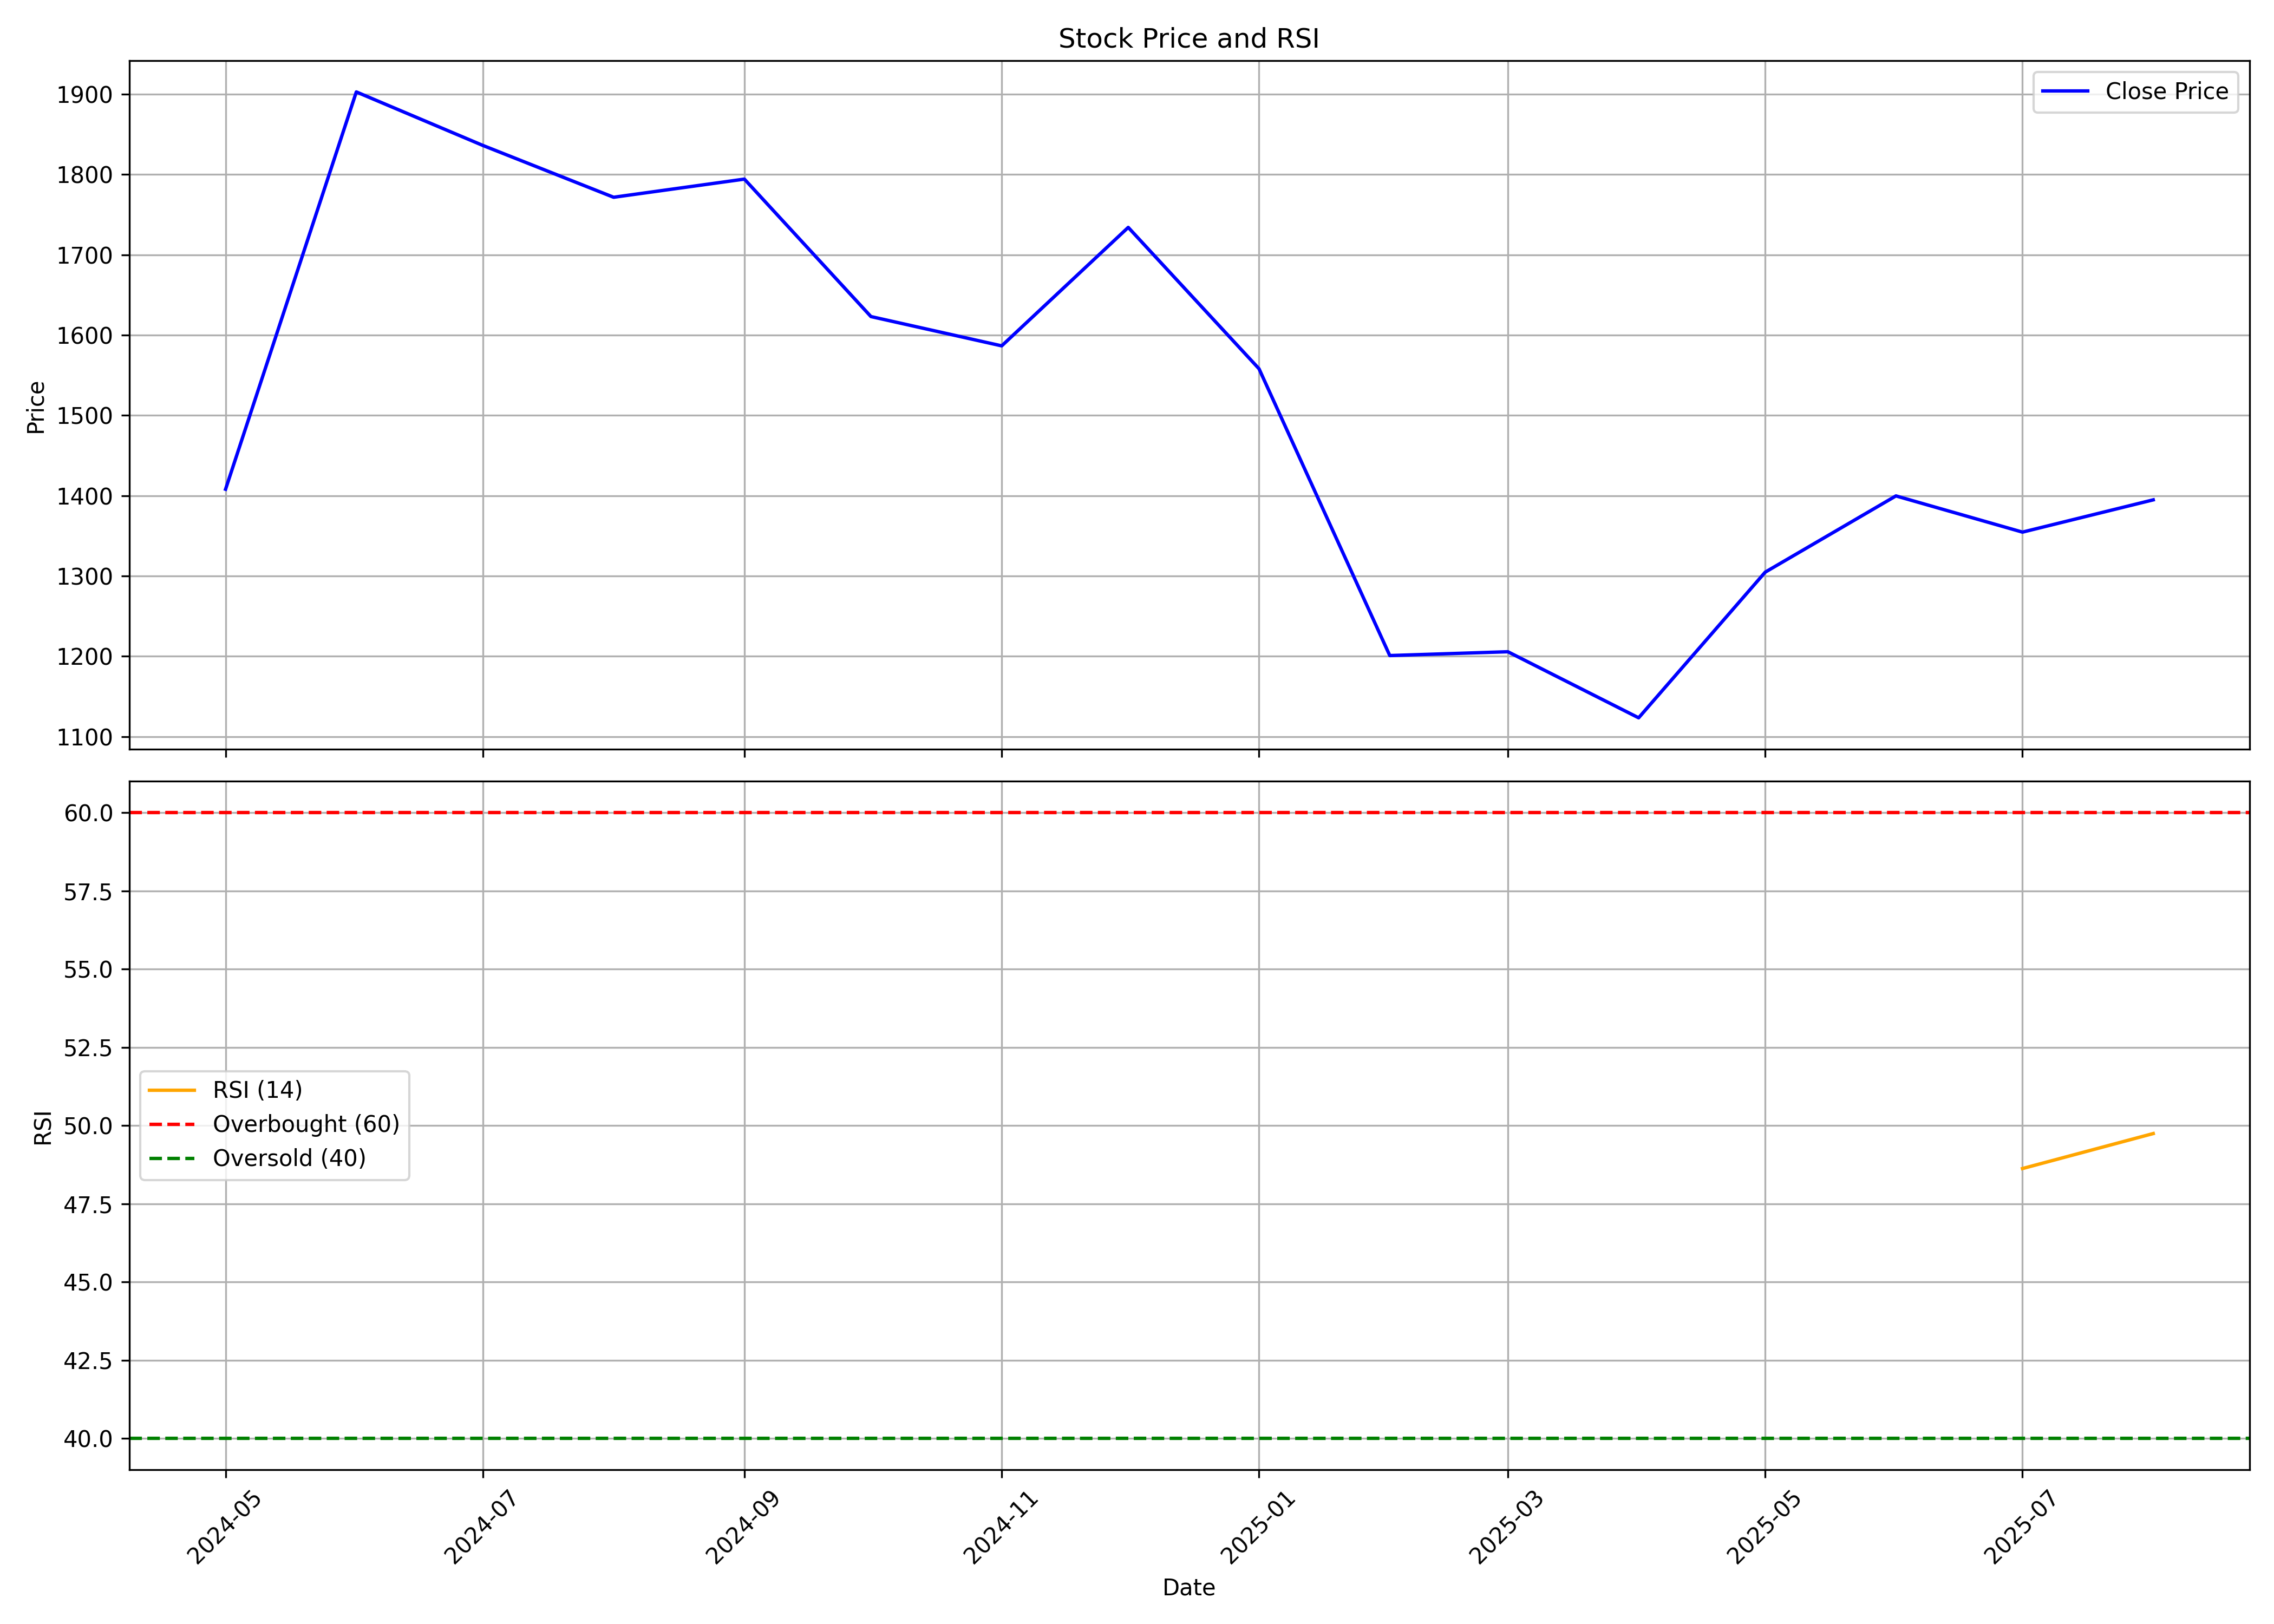

The data file committed next to this chart (first rows):
, date, symbol, open, high, low, close, volume, rsi
0, 2024-05-01, TBOTEK, 1426, 1490, 1275, 1408, 16576495, 
1, 2024-06-01, TBOTEK, 1438, 1933, 1232, 1903, 5497052, 
2, 2024-07-01, TBOTEK, 1891, 1938, 1676, 1836, 2018979, 
3, 2024-08-01, TBOTEK, 1846, 1866, 1555, 1772, 2148299, 
4, 2024-09-01, TBOTEK, 1807, 2001, 1720, 1794, 1247182, 
5, 2024-10-01, TBOTEK, 1794, 1830, 1541, 1623, 816939, 
6, 2024-11-01, TBOTEK, 1678, 1771, 1486, 1587, 2434509, 
7, 2024-12-01, TBOTEK, 1579, 1764, 1460, 1734, 4271877, 
8, 2025-01-01, TBOTEK, 1741, 1846, 1450, 1558, 2697909, 
9, 2025-02-01, TBOTEK, 1559, 1678, 1180, 1201, 3437016, 
10, 2025-03-01, TBOTEK, 1205, 1390, 1138, 1206, 4754343, 
11, 2025-04-01, TBOTEK, 1199, 1216, 996.0, 1123, 6504958, 
12, 2025-05-01, TBOTEK, 1123, 1376, 1036, 1305, 8555616, 
13, 2025-06-01, TBOTEK, 1305, 1508, 1246, 1400, 4173154, 
14, 2025-07-01, TBOTEK, 1399, 1458, 1311, 1355, 2882785, 48.63
15, 2025-08-01, TBOTEK, 1350, 1443, 1322, 1395, 1057158, 49.75
